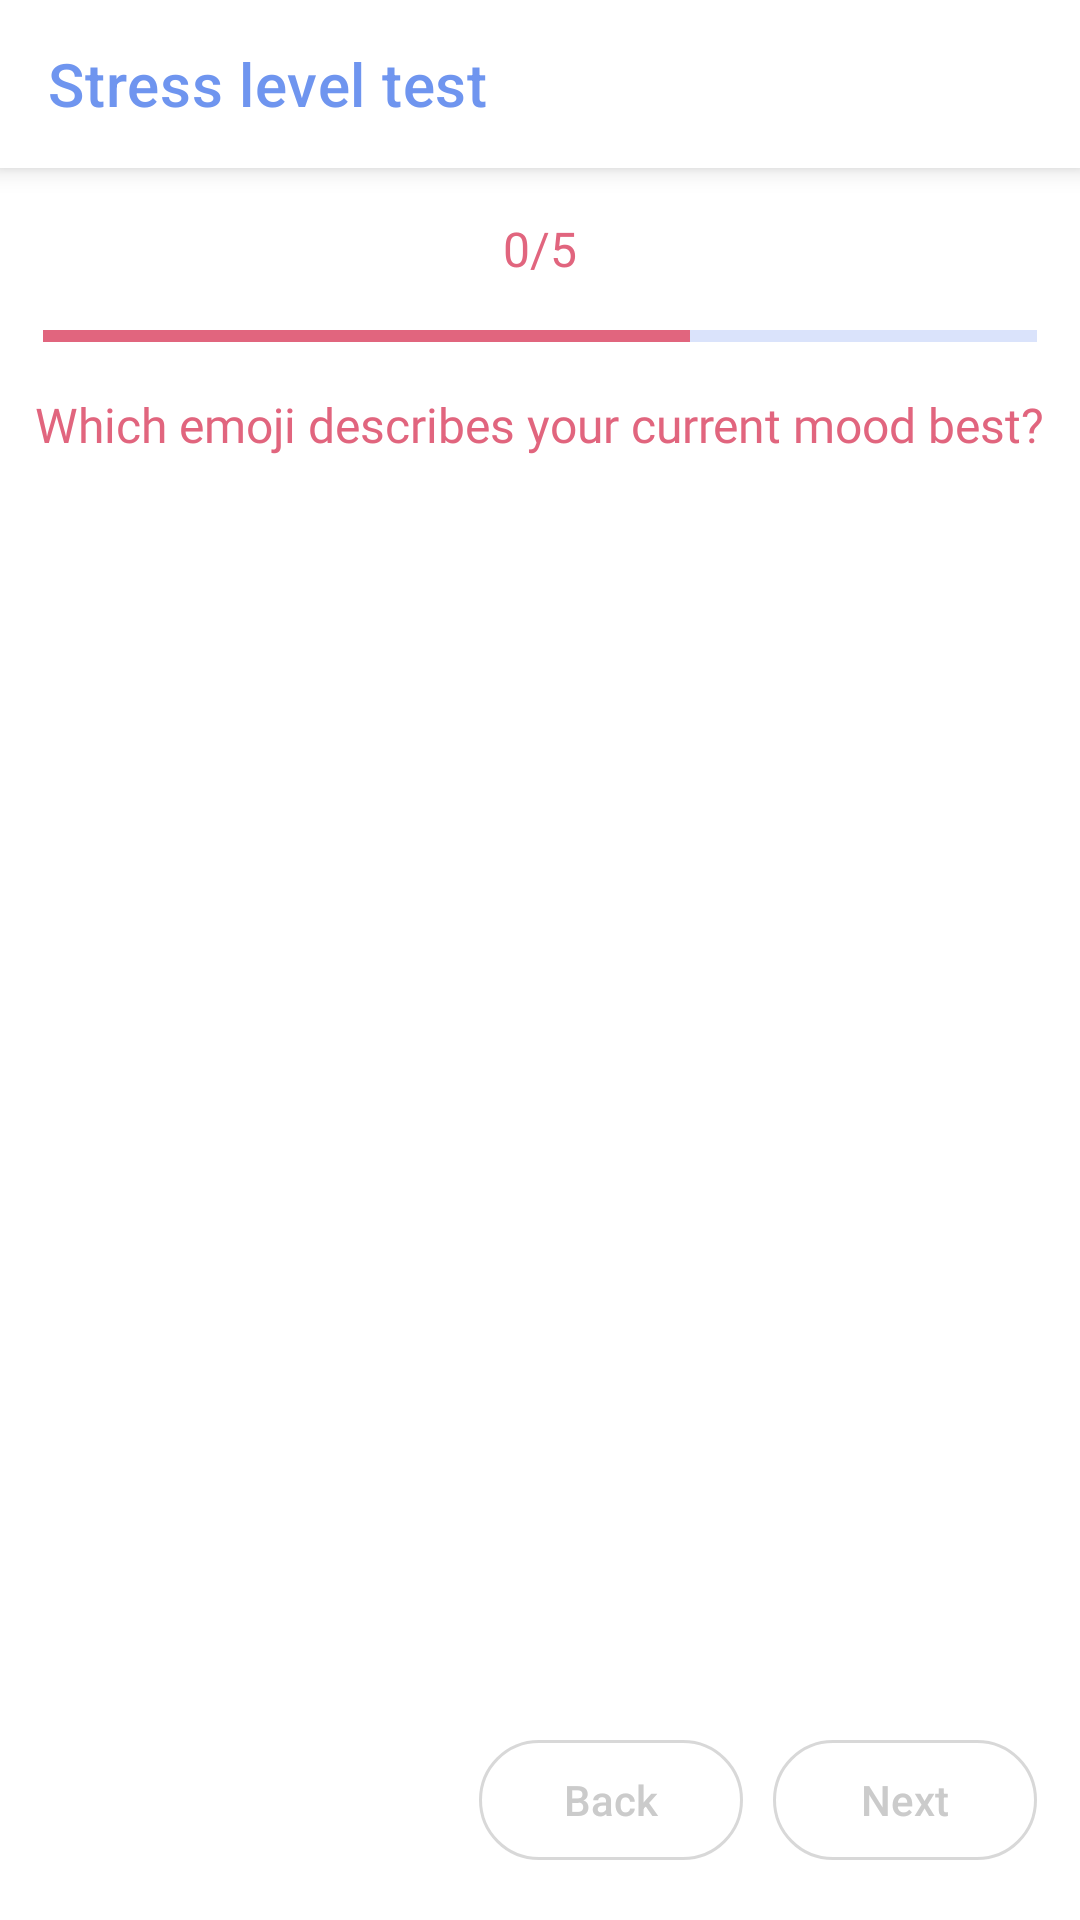

Write the Android layout XML for this screen, with the resource values it uses.
<!-- AndroidManifest.xml: application theme Theme.MoodTrackerProject -->
<!-- res/layout/fragment_stress_test.xml -->
<?xml version="1.0" encoding="utf-8"?>
<androidx.constraintlayout.widget.ConstraintLayout xmlns:android="http://schemas.android.com/apk/res/android"
    xmlns:app="http://schemas.android.com/apk/res-auto"
    xmlns:tools="http://schemas.android.com/tools"
    android:layout_width="match_parent"
    android:layout_height="match_parent"
    tools:context=".ui.mood.tests.StressTestFragment">

    <androidx.constraintlayout.widget.Guideline
        android:id="@+id/guideline_left"
        android:layout_width="wrap_content"
        android:layout_height="wrap_content"
        android:orientation="vertical"
        app:layout_constraintGuide_percent="0.04" />

    <androidx.constraintlayout.widget.Guideline
        android:id="@+id/guideline_right"
        android:layout_width="wrap_content"
        android:layout_height="wrap_content"
        android:orientation="vertical"
        app:layout_constraintGuide_percent="0.96" />

    <com.google.android.material.appbar.AppBarLayout
        android:id="@+id/toolbar_layout"
        android:layout_width="match_parent"
        android:layout_height="wrap_content"
        android:elevation="5dp"
        app:layout_constraintLeft_toLeftOf="parent"
        app:layout_constraintRight_toRightOf="parent"
        app:layout_constraintTop_toTopOf="parent">

        <androidx.appcompat.widget.Toolbar
            android:id="@+id/toolbar"
            android:layout_width="match_parent"
            android:layout_height="wrap_content"
            android:background="?attr/colorPrimary"
            android:backgroundTint="@color/white"
            android:minHeight="?attr/actionBarSize"
            app:layout_constraintLeft_toLeftOf="parent"
            app:layout_constraintTop_toTopOf="parent"
            app:title="@string/stress_title"
            app:titleTextColor="@color/light_purple" />
    </com.google.android.material.appbar.AppBarLayout>

    <ProgressBar
        android:id="@+id/progress_bar"
        style="@style/Widget.AppCompat.ProgressBar.Horizontal"
        android:layout_width="0dp"
        android:layout_height="5dp"
        android:layout_marginTop="16dp"
        android:progress="65"
        android:progressBackgroundTint="@color/light_purple"
        android:progressTint="@color/red_stress"
        app:layout_constraintEnd_toEndOf="@id/guideline_right"
        app:layout_constraintStart_toStartOf="@id/guideline_left"
        app:layout_constraintTop_toBottomOf="@id/num" />

    <TextView
        android:id="@+id/num"
        android:layout_width="wrap_content"
        android:layout_height="wrap_content"
        android:layout_marginTop="16dp"
        android:fontFamily="@font/raleway_bold"
        android:text="0/5"
        android:textColor="@color/red_stress"
        android:textSize="16sp"
        app:layout_constraintEnd_toEndOf="@id/guideline_right"
        app:layout_constraintStart_toStartOf="@id/guideline_left"
        app:layout_constraintTop_toBottomOf="@+id/toolbar_layout" />

    <TextView
        android:id="@+id/question"
        android:layout_width="wrap_content"
        android:layout_height="wrap_content"
        android:layout_marginTop="16dp"
        android:fontFamily="@font/raleway_bold"
        android:maxWidth="360dp"
        android:text="@string/stress_q_one"
        android:textColor="@color/red_stress"
        android:textSize="16sp"
        app:layout_constraintEnd_toEndOf="@id/guideline_right"
        app:layout_constraintStart_toStartOf="@id/guideline_left"
        app:layout_constraintTop_toBottomOf="@id/progress_bar" />



    <androidx.recyclerview.widget.RecyclerView
        android:id="@+id/option_list"
        android:layout_width="0dp"
        android:layout_height="wrap_content"
        app:layoutManager="androidx.recyclerview.widget.LinearLayoutManager"
        app:layout_constraintEnd_toEndOf="@id/guideline_right"
        app:layout_constraintStart_toStartOf="@id/guideline_left"
        app:layout_constraintTop_toBottomOf="@id/question"
        tools:listitem="@layout/test_options_item" />

    <androidx.appcompat.widget.AppCompatButton
        android:id="@+id/next_button"
        android:layout_width="0dp"
        android:layout_height="40dp"
        android:layout_marginBottom="20dp"
        android:background="@drawable/round_grey_button"
        android:text="@string/next"
        android:textAllCaps="false"
        android:textColor="@color/text_grey"
        app:layout_constraintBottom_toBottomOf="parent"
        app:layout_constraintEnd_toEndOf="@id/guideline_right" />

    <androidx.appcompat.widget.AppCompatButton
        android:id="@+id/back_butt"
        android:layout_width="0dp"
        android:layout_height="40dp"
        android:layout_marginEnd="10dp"
        android:layout_marginBottom="20dp"
        android:background="@drawable/round_grey_button"
        android:text="@string/back"
        android:textAllCaps="false"
        android:textColor="@color/text_grey"
        app:layout_constraintBottom_toBottomOf="parent"
        app:layout_constraintEnd_toStartOf="@id/next_button" />


</androidx.constraintlayout.widget.ConstraintLayout>
<!-- res/layout/test_options_item.xml (included above) -->
<?xml version="1.0" encoding="utf-8"?>
<com.google.android.material.card.MaterialCardView xmlns:android="http://schemas.android.com/apk/res/android"
    xmlns:app="http://schemas.android.com/apk/res-auto"
    android:id="@+id/water_bg"
    android:layout_width="match_parent"
    android:layout_height="70dp"
    android:background="@drawable/stress_bg"
    app:cardBackgroundColor="@color/white"
    app:cardCornerRadius="5dp"
    app:cardElevation="4dp"
    app:cardUseCompatPadding="true">
        <LinearLayout
            android:id="@+id/card"
            android:layout_width="match_parent"
            android:layout_height="match_parent">
        <TextView
            android:id="@+id/option"
            android:layout_width="wrap_content"
            android:layout_height="wrap_content"
            android:layout_gravity="center_vertical"
            android:layout_marginStart="20dp"
            android:fontFamily="@font/raleway_bold"
            android:text=""
            android:textColor="@color/light_purple"
            android:textSize="16sp" />
        </LinearLayout>

</com.google.android.material.card.MaterialCardView>
<!-- resources referenced by this layout -->
<resources>
  <color name="light_purple">#6F95EF</color>
  <color name="red_stress">#E1657E</color>
  <color name="text_grey">#CbCbCb</color>
  <color name="white">#FFFFFFFF</color>
  <!-- drawable round_grey_button (drawable) -->
  <?xml version="1.0" encoding="utf-8"?>
  <shape xmlns:android="http://schemas.android.com/apk/res/android"
      android:shape="rectangle">
      <corners android:radius="400dp"/>
      <stroke android:color="@color/edit_text_line_grey"
          android:width="1dp"/>
  
  </shape>
  <!-- drawable stress_bg (drawable) -->
  <?xml version="1.0" encoding="utf-8"?>
  <shape xmlns:android="http://schemas.android.com/apk/res/android"
      android:shape="rectangle">
      <gradient
          android:angle="45"
          android:endColor="#E33F5D"
          android:startColor="#CC2C82"
          android:type="linear"/>
  </shape>
  <string name="back">Back</string>
  <string name="next">Next</string>
  <string name="stress_q_one">Which emoji describes your current mood best?</string>
  <string name="stress_title">Stress level test</string>
  <style name="Theme.MoodTrackerProject" parent="Theme.MaterialComponents.Light.NoActionBar">
          
          <item name="colorPrimary">@color/light_purple</item>
          <item name="colorPrimaryVariant">@color/light_purple</item>
          <item name="colorOnPrimary">@color/white</item>
          
          <item name="colorSecondary">@color/teal_200</item>
          <item name="colorSecondaryVariant">@color/teal_700</item>
          <item name="colorOnSecondary">@color/white</item>
          
          <item name="android:statusBarColor" tools:targetApi="l">?attr/colorPrimaryVariant</item>
          
          <item name="windowActionBar">false</item>
      </style>
  <color name="edit_text_line_grey">#8AB8B8B8</color>
  <color name="teal_200">#FF03DAC5</color>
  <color name="teal_700">#FF018786</color>
</resources>
